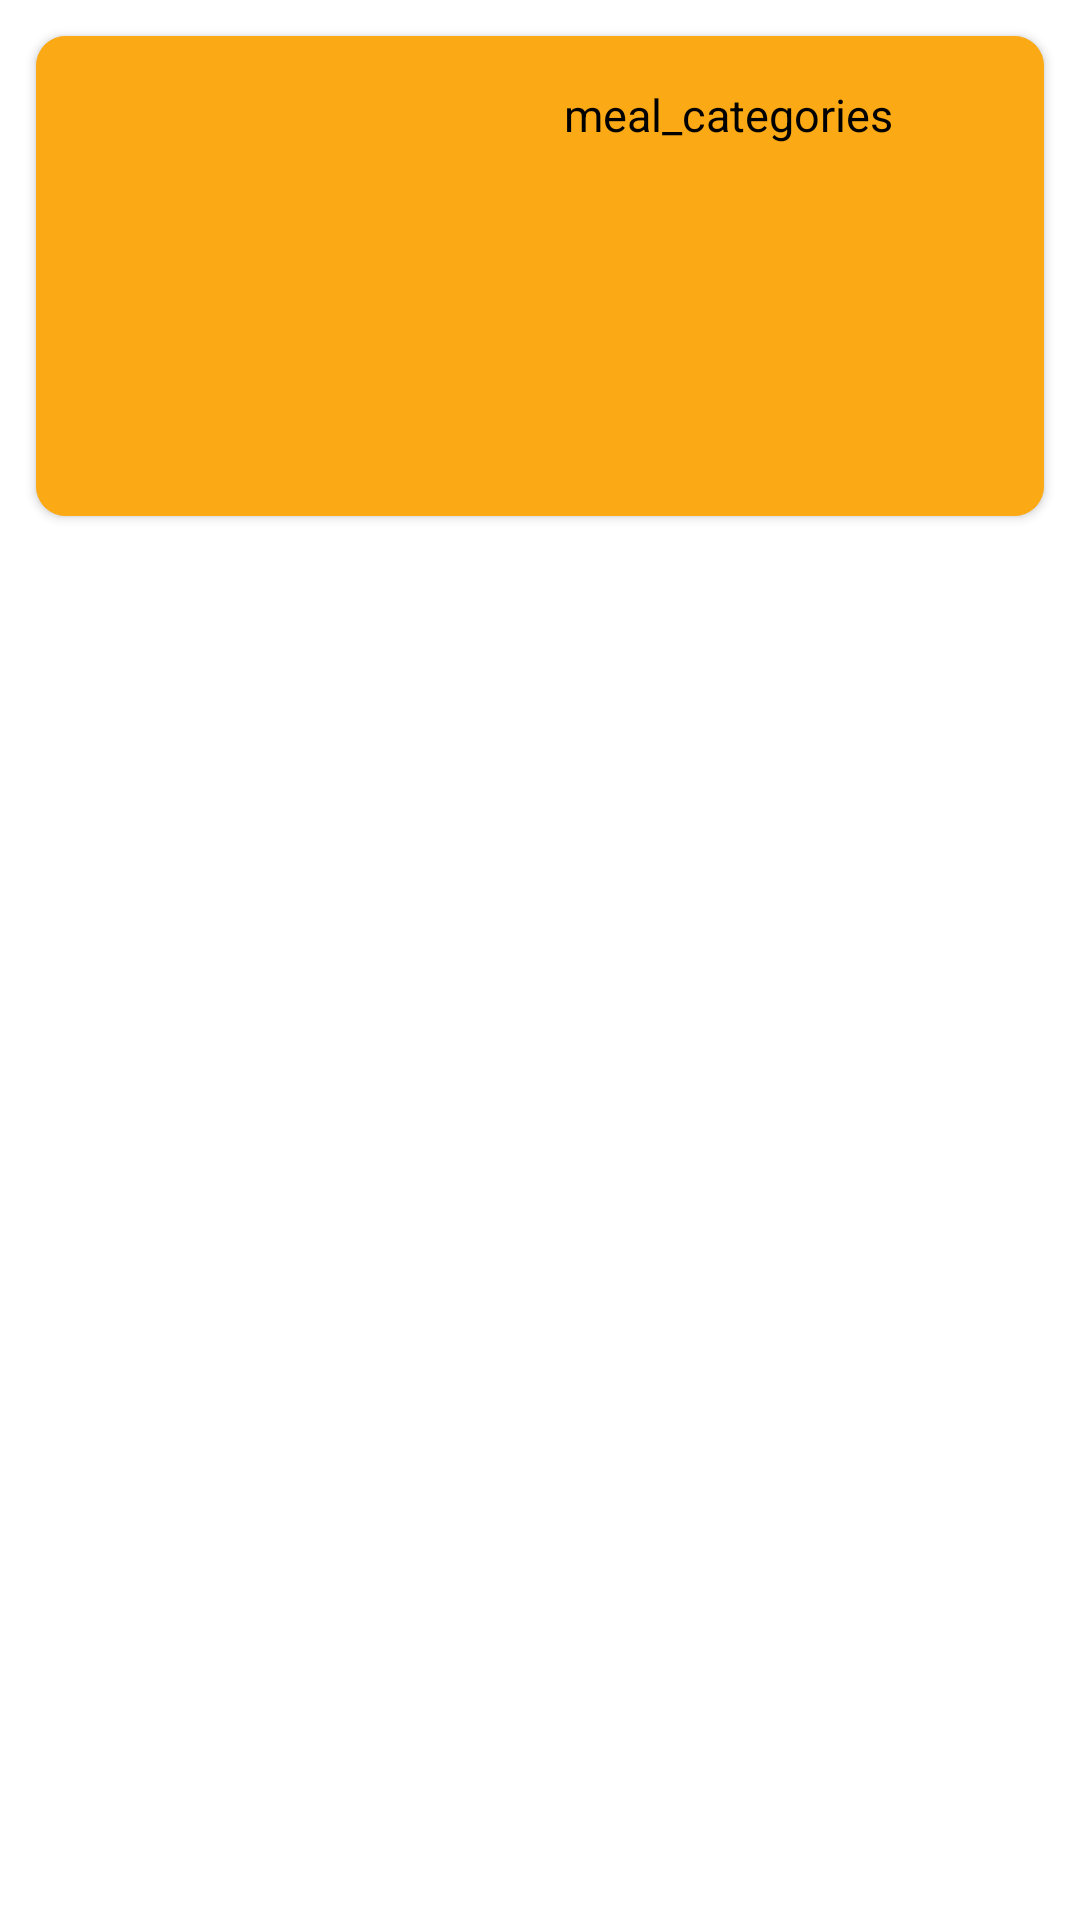

Here is an Android app screen rendered from its layout file. Give the layout XML and the strings, colors and styles it references.
<!-- AndroidManifest.xml: application theme Theme.Foodzy2 -->
<!-- res/layout/fragment_category.xml -->
<?xml version="1.0" encoding="utf-8"?>
<FrameLayout xmlns:android="http://schemas.android.com/apk/res/android"
    xmlns:tools="http://schemas.android.com/tools"
    android:layout_width="match_parent"
    android:layout_height="match_parent"
    xmlns:app="http://schemas.android.com/apk/res-auto"
    tools:context=".CategoryFragment">

    <androidx.core.widget.NestedScrollView
        android:layout_width="match_parent"
        android:layout_height="match_parent">
        <RelativeLayout
            android:layout_width="match_parent"
            android:layout_height="match_parent">
            <androidx.cardview.widget.CardView
                android:id="@+id/cardCategory"
                android:layout_width="match_parent"
                android:layout_height="160dp"
                android:layout_margin="12dp"
                app:cardCornerRadius="10dp"
                app:cardBackgroundColor="@color/Dark_Tangerin"
                android:foreground="?attr/selectableItemBackground">
                <RelativeLayout
                    android:layout_width="match_parent"
                    android:layout_height="wrap_content">
                    <ImageView
                        android:id="@+id/imageCategoryBg"
                        android:src="@drawable/sample_image_category"
                        android:scaleType="centerCrop"
                        android:layout_width="match_parent"
                        android:layout_height="match_parent" />
                    <ImageView
                        android:background="@color/Dark_Tangerin"
                        android:layout_width="match_parent"
                        android:layout_height="match_parent" />
                    <ImageView
                        android:id="@+id/imageCategory"
                        android:src="@drawable/sample_image_category"
                        android:layout_width="160dp"
                        android:layout_height="160dp"
                        android:scaleType="fitStart"
                        android:padding="16dp"/>
                    <TextView
                        android:id="@+id/textCategory"
                        android:layout_toRightOf="@id/imageCategory"
                        android:layout_toEndOf="@id/imageCategory"
                        android:layout_width="match_parent"
                        android:layout_height="wrap_content"
                        android:padding="16dp"
                        android:maxLines="7"
                        android:ellipsize="end"
                        android:textColor="@color/black"
                        android:textSize="15sp"
                        android:text="meal_categories"/>
                </RelativeLayout>
            </androidx.cardview.widget.CardView>
            <androidx.recyclerview.widget.RecyclerView
                android:id="@+id/recyclerView"
                android:layout_below="@id/cardCategory"
                android:layout_marginLeft="8dp"
                android:layout_marginRight="8dp"
                android:layout_width="match_parent"
                android:layout_height="wrap_content"/>
            <ProgressBar
                android:id="@+id/progressBar"
                android:layout_below="@id/cardCategory"
                android:layout_centerHorizontal="true"
                android:layout_marginTop="20dp"
                android:layout_width="wrap_content"
                android:layout_height="wrap_content" />
        </RelativeLayout>
    </androidx.core.widget.NestedScrollView>

</FrameLayout>
<!-- resources referenced by this layout -->
<resources>
  <color name="Dark_Tangerin">#FBA914</color>
  <color name="black">#FF000000</color>
  <style name="Theme.Foodzy2" parent="Theme.MaterialComponents.DayNight.NoActionBar">
          
          <item name="colorPrimary">@color/purple_500</item>
          <item name="colorPrimaryVariant">@color/purple_700</item>
          <item name="colorOnPrimary">@color/white</item>
          
          <item name="colorSecondary">@color/teal_200</item>
          <item name="colorSecondaryVariant">@color/teal_700</item>
          <item name="colorOnSecondary">@color/black</item>
          
          <item name="android:statusBarColor" tools:targetApi="l">?attr/colorPrimaryVariant</item>
          
  
      </style>
  <color name="purple_500">#FF6200EE</color>
  <color name="purple_700">#FF3700B3</color>
  <color name="white">#FFFFFFFF</color>
  <color name="teal_200">#FF03DAC5</color>
  <color name="teal_700">#FF018786</color>
</resources>
